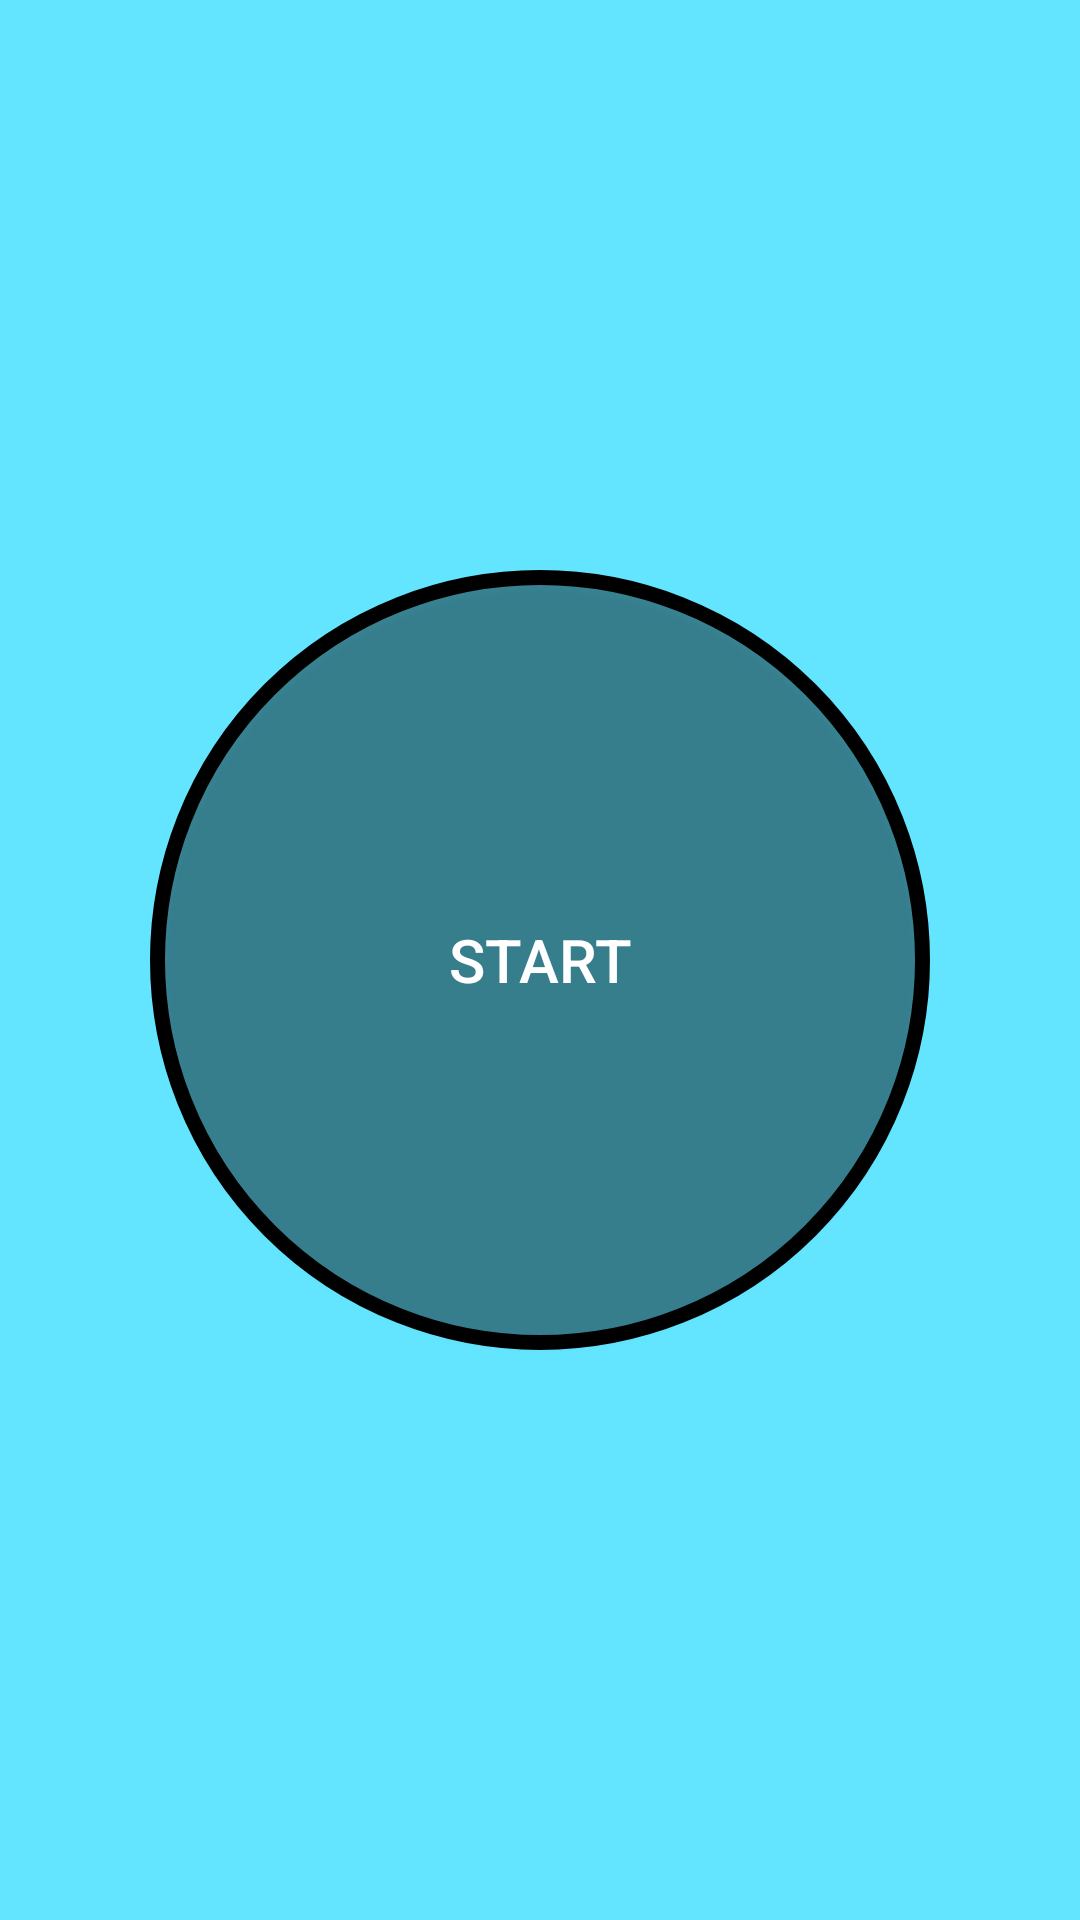

Write the Android layout XML for this screen, with the resource values it uses.
<!-- AndroidManifest.xml: application theme Theme.AutoClickerForHamesterKombat -->
<!-- res/layout/activity_main.xml -->
<?xml version="1.0" encoding="utf-8"?>
<LinearLayout xmlns:android="http://schemas.android.com/apk/res/android"
    android:layout_width="match_parent"
    android:layout_height="match_parent"
    android:orientation="vertical"
    android:padding="16dp"
    android:gravity="center"
    android:background="@color/light_blue2"
    >

    <Button
        android:id="@+id/startServiceButton"
        android:layout_width="260dp"
        android:layout_height="260dp"
        android:text="@string/start"
        android:textColor="@color/white"
        android:background="@drawable/button_background"
        android:textSize="20sp"
        android:elevation="20dp"
        />

</LinearLayout>
<!-- resources referenced by this layout -->
<resources>
  <color name="light_blue2">#63e5FF</color>
  <color name="white">#FFFFFFFF</color>
  <!-- drawable button_background (drawable) -->
  <?xml version="1.0" encoding="utf-8"?>
  <layer-list xmlns:android="http://schemas.android.com/apk/res/android">
  
      
      <item android:left="4dp" android:top="4dp" android:right="4dp" android:bottom="4dp">
          <shape android:shape="oval">
              <solid android:color="#66000000" /> 
              <corners android:radius="30dp" />
          </shape>
      </item>
  
      
      <item>
          <shape android:shape="oval">
              <solid android:color="@android:color/transparent" />
              <stroke android:color="@color/black" android:width="5dp"/>
              <corners android:radius="30dp" />
          </shape>
      </item>
  
  </layer-list>
  <string name="start">START</string>
  <style name="Theme.AutoClickerForHamesterKombat" parent="Base.Theme.AutoClickerForHamesterKombat" />
  <color name="black">#FF000000</color>
  <style name="Base.Theme.AutoClickerForHamesterKombat" parent="Theme.Material3.DayNight.NoActionBar">
          
           <item name="colorPrimary">@color/light_blue2</item>
      </style>
</resources>
